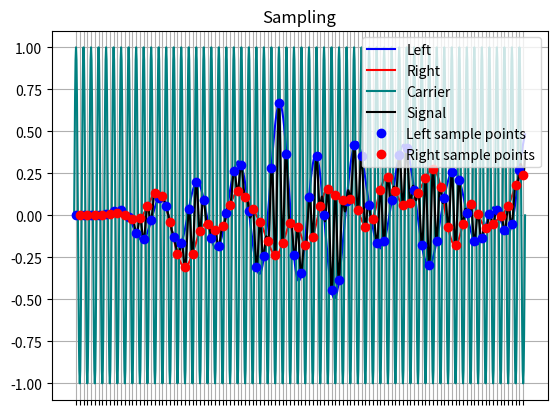

The script that saved this image:
# -*- coding: utf-8 -*-
"""
Created on Thu May 16 19:22:47 2019

This script is used to show how it is possible
to demodulate stereo FM broadcast to left and 
right channels by sampling the raw signal 
at positive and negative peaks of the 38 kHz 
carrier.

[redacted]
"""

import numpy as np
from scipy import signal
import matplotlib.pyplot as plt

# Configuration
fs = 192000     # Sampling rate
t_end = 0.005       # seconds of data
samples = int(t_end * fs + 1)


plt.close("all")


# Generate base signals
time_array, Ts = np.linspace(0, t_end, samples, retstep = True)
left_array = np.random.normal(size=samples)
right_array = np.random.normal(size=samples)

# Low pass filter the channels @ 15 kHz
# Type I Chebyshev filter
lp_filter_b, lp_filter_a = signal.cheby1(11, .1, 3000. / (0.5 * fs), btype='lowpass', analog=False)
left_array = signal.lfilter(lp_filter_b, lp_filter_a, left_array)
right_array = signal.lfilter(lp_filter_b, lp_filter_a, right_array)

# Convert left and right to sum and difference for stereo encoding
mono_array = left_array + right_array       # Mono channel
stereo_array = left_array - right_array    # "Stereo" channel

# Carrier for difference channel modulation
# use arbitrary frequency that shows up nicely on the graph
carrier_array = np.sin(2. * np.pi * fs/16. * time_array)

# Generate the baseband signal
signal_array = (.5*mono_array + .5*stereo_array * carrier_array)

# Generate sampling markers
samples = int(t_end * fs/16. + 1)
sample_left_time = time_array[4::16]
sample_left_value = signal_array[4::16]
sample_right_time = time_array[12::16]
sample_right_value = signal_array[12::16]


# Draw ticks at carrier peaks
minor_ticks = np.arange(4./fs, t_end+4./fs, 8./fs)


# Plot the thing
plt.figure(1)
plt.plot(time_array, left_array, label='Left', color='blue')
plt.plot(time_array, right_array, label='Right', color='red')
plt.plot(time_array, carrier_array, label='Carrier', color='teal')
plt.plot(time_array, signal_array, label='Signal', color='black')
plt.plot(sample_left_time, sample_left_value, 'bo', label='Left sample points')
plt.plot(sample_right_time, sample_right_value, 'ro', label='Right sample points')
plt.grid()
plt.xticks(minor_ticks, [])
plt.legend(loc=1)
plt.title('Sampling')